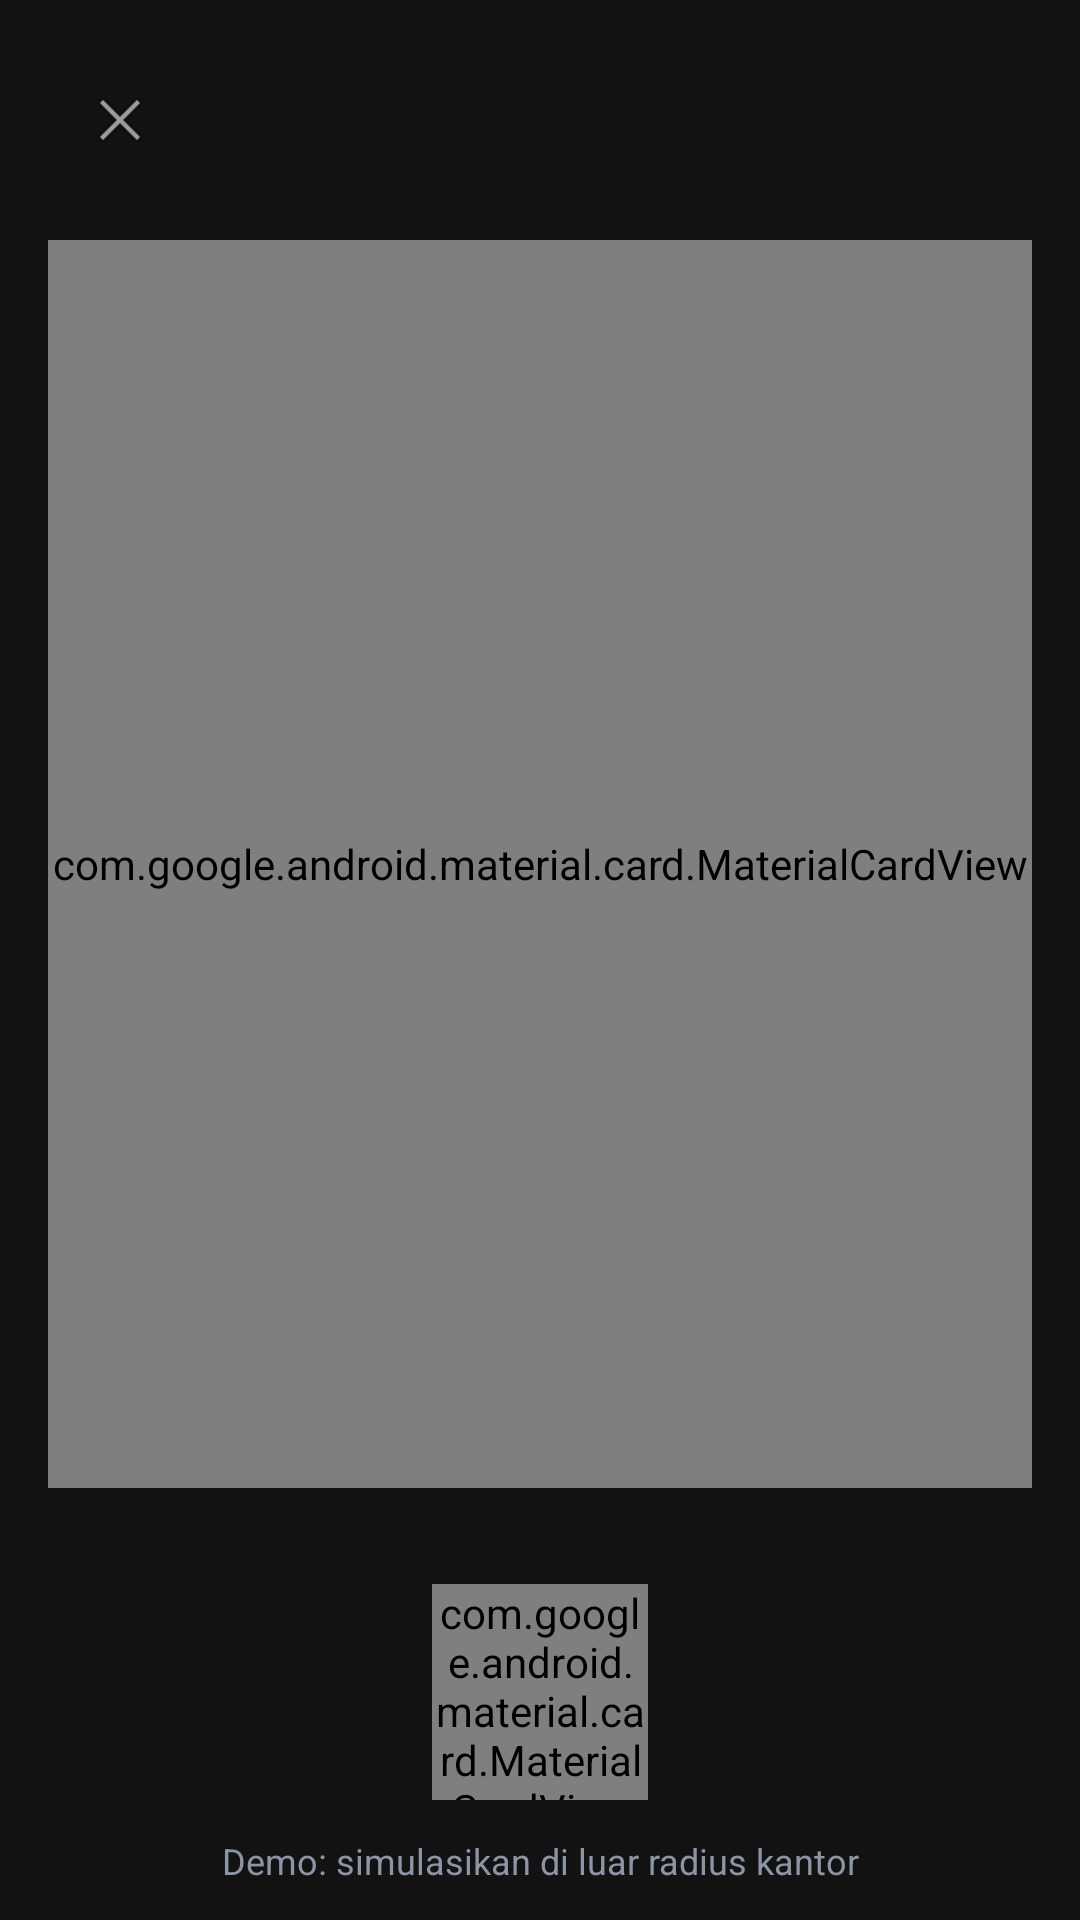

This screen was rendered from an Android layout file. Write that file and the resources it references.
<!-- AndroidManifest.xml: application theme Theme.WorkingReport -->
<!-- res/layout/activity_camera_absen.xml -->
<?xml version="1.0" encoding="utf-8"?>
<androidx.constraintlayout.widget.ConstraintLayout
    xmlns:android="http://schemas.android.com/apk/res/android"
    xmlns:app="http://schemas.android.com/apk/res-auto"
    android:id="@+id/main"
    android:layout_width="match_parent"
    android:layout_height="match_parent"
    android:background="#121212">

    <ImageView
        android:id="@+id/btnClose"
        android:layout_width="48dp"
        android:layout_height="48dp"
        android:padding="12dp"
        android:src="@android:drawable/ic_menu_close_clear_cancel"
        app:tint="@android:color/white"
        app:layout_constraintTop_toTopOf="parent"
        app:layout_constraintStart_toStartOf="parent"
        android:layout_marginTop="16dp"
        android:layout_marginStart="16dp"/>

    <com.google.android.material.card.MaterialCardView
        android:layout_width="match_parent"
        android:layout_height="0dp"
        android:layout_marginHorizontal="16dp"
        android:layout_marginTop="16dp"
        android:layout_marginBottom="32dp"
        app:cardBackgroundColor="#0A0A0A"
        app:cardCornerRadius="24dp"
        app:strokeWidth="0dp"
        app:layout_constraintTop_toBottomOf="@+id/btnClose"
        app:layout_constraintBottom_toTopOf="@+id/btnCapture">

        <androidx.constraintlayout.widget.ConstraintLayout
            android:layout_width="match_parent"
            android:layout_height="match_parent">

            <androidx.camera.view.PreviewView
                android:id="@+id/viewFinder"
                android:layout_width="match_parent"
                android:layout_height="match_parent" />

            <LinearLayout
                android:layout_width="wrap_content"
                android:layout_height="wrap_content"
                android:background="@drawable/bg_location_badge"
                android:orientation="horizontal"
                android:gravity="center_vertical"
                android:paddingHorizontal="16dp"
                android:paddingVertical="8dp"
                android:layout_marginTop="16dp"
                app:layout_constraintTop_toTopOf="parent"
                app:layout_constraintStart_toStartOf="parent"
                app:layout_constraintEnd_toEndOf="parent">

                <ImageView
                    android:layout_width="14dp"
                    android:layout_height="14dp"
                    android:src="@android:drawable/ic_menu_mylocation"
                    app:tint="#2ECC71"/>

                <TextView
                    android:layout_width="wrap_content"
                    android:layout_height="wrap_content"
                    android:text="Lokasi terverifikasi · 24m dari kantor"
                    android:textColor="#2ECC71"
                    android:textSize="12sp"
                    android:layout_marginStart="8dp"/>
            </LinearLayout>

            <View
                android:layout_width="220dp"
                android:layout_height="340dp"
                android:background="@drawable/bg_dashed_oval"
                app:layout_constraintTop_toTopOf="parent"
                app:layout_constraintBottom_toBottomOf="parent"
                app:layout_constraintStart_toStartOf="parent"
                app:layout_constraintEnd_toEndOf="parent"/>

        </androidx.constraintlayout.widget.ConstraintLayout>
    </com.google.android.material.card.MaterialCardView>

    <com.google.android.material.card.MaterialCardView
        android:id="@+id/btnCapture"
        android:layout_width="72dp"
        android:layout_height="72dp"
        android:layout_marginBottom="40dp"
        app:cardBackgroundColor="@android:color/white"
        app:cardCornerRadius="36dp"
        app:layout_constraintBottom_toBottomOf="parent"
        app:layout_constraintStart_toStartOf="parent"
        app:layout_constraintEnd_toEndOf="parent"/>

    <TextView
        android:layout_width="wrap_content"
        android:layout_height="wrap_content"
        android:text="Demo: simulasikan di luar radius kantor"
        android:textColor="#8B95A5"
        android:textSize="12sp"
        android:layout_marginTop="12dp"
        app:layout_constraintTop_toBottomOf="@+id/btnCapture"
        app:layout_constraintStart_toStartOf="parent"
        app:layout_constraintEnd_toEndOf="parent"/>

</androidx.constraintlayout.widget.ConstraintLayout>
<!-- resources referenced by this layout -->
<resources>
  <!-- drawable bg_dashed_oval (drawable) -->
  <?xml version="1.0" encoding="utf-8"?>
  <shape xmlns:android="http://schemas.android.com/apk/res/android"
      android:shape="oval">
      <solid android:color="@android:color/transparent" />
      <stroke
          android:width="2dp"
          android:color="#80FFFFFF"
          android:dashWidth="10dp"
          android:dashGap="10dp" />
  </shape>
  <!-- drawable bg_location_badge (drawable) -->
  <?xml version="1.0" encoding="utf-8"?>
  <shape xmlns:android="http://schemas.android.com/apk/res/android">
      <solid android:color="#1A2ECC71" />
      <corners android:radius="20dp" />
      <stroke android:width="1dp" android:color="#2ECC71"/>
  </shape>
  <style name="Theme.WorkingReport" parent="android:Theme.Material.Light.NoActionBar" />
</resources>
